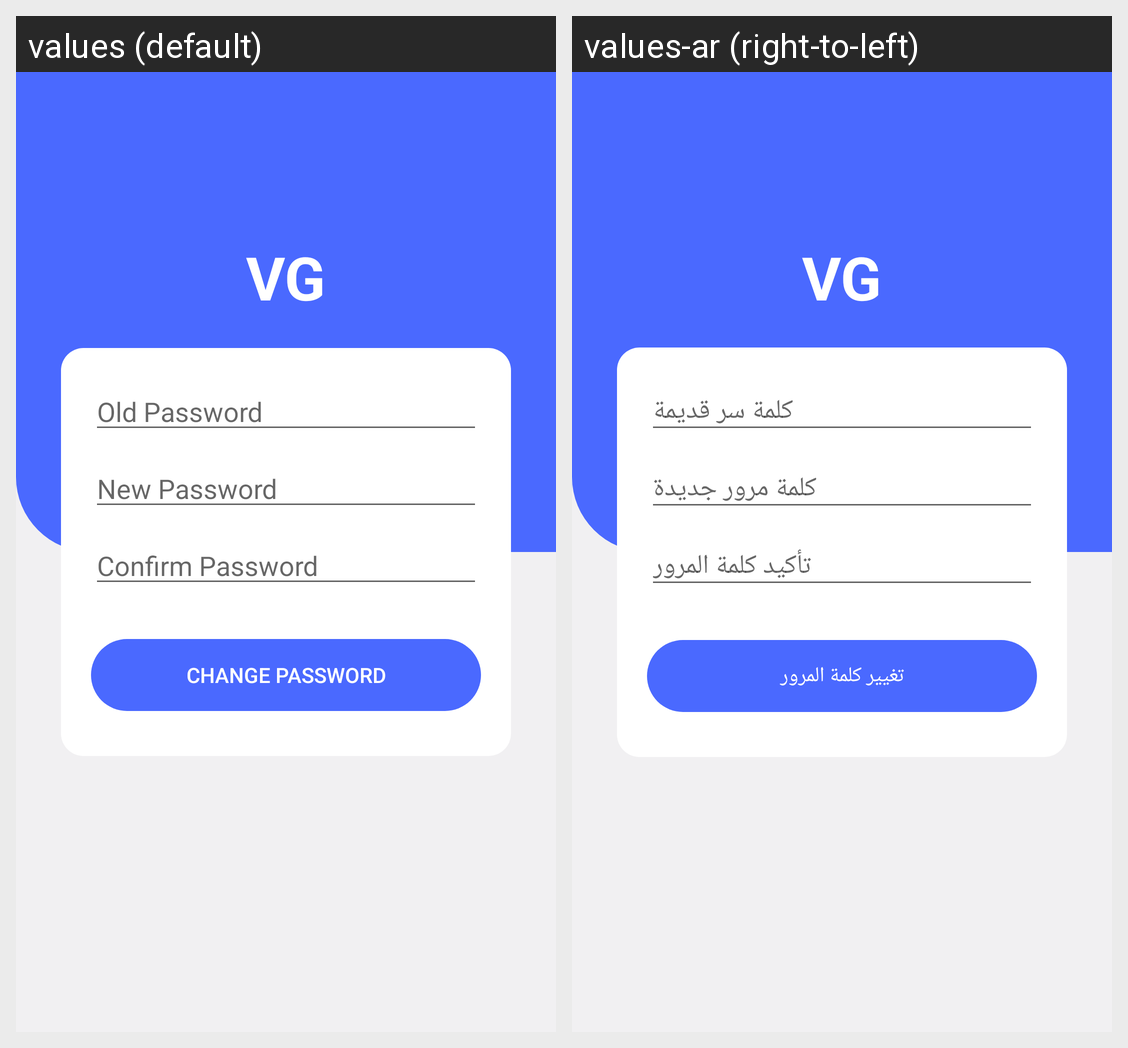

The same Android screen rendered under two of its app's locales, left to right. List the strings drawn on it with the default value and each locale's translation.
Android screen res/layout/fragment_change.xml rendered under 2 locales, left to right: values (default), values-ar (right-to-left). Device: Nexus 5 (rendered at 1080×1920; each locale shown at half size, 540×960, under a caption strip naming it); theme AppTheme.NoActionBar.
Strings drawn on this screen, with the default value and each locale's value (text and hints the layout hard-codes, and strings that could not be matched under every locale, appear in the picture but are not listed):

oldPasswordHint
  values: Old Password
  values-ar: كلمة سر قديمة

newPasswordHint
  values: New Password
  values-ar: كلمة مرور جديدة

confirmPasswordHint
  values: Confirm Password
  values-ar: تأكيد كلمة المرور

changePassword
  values: Change Password
  values-ar: تغيير كلمة المرور
